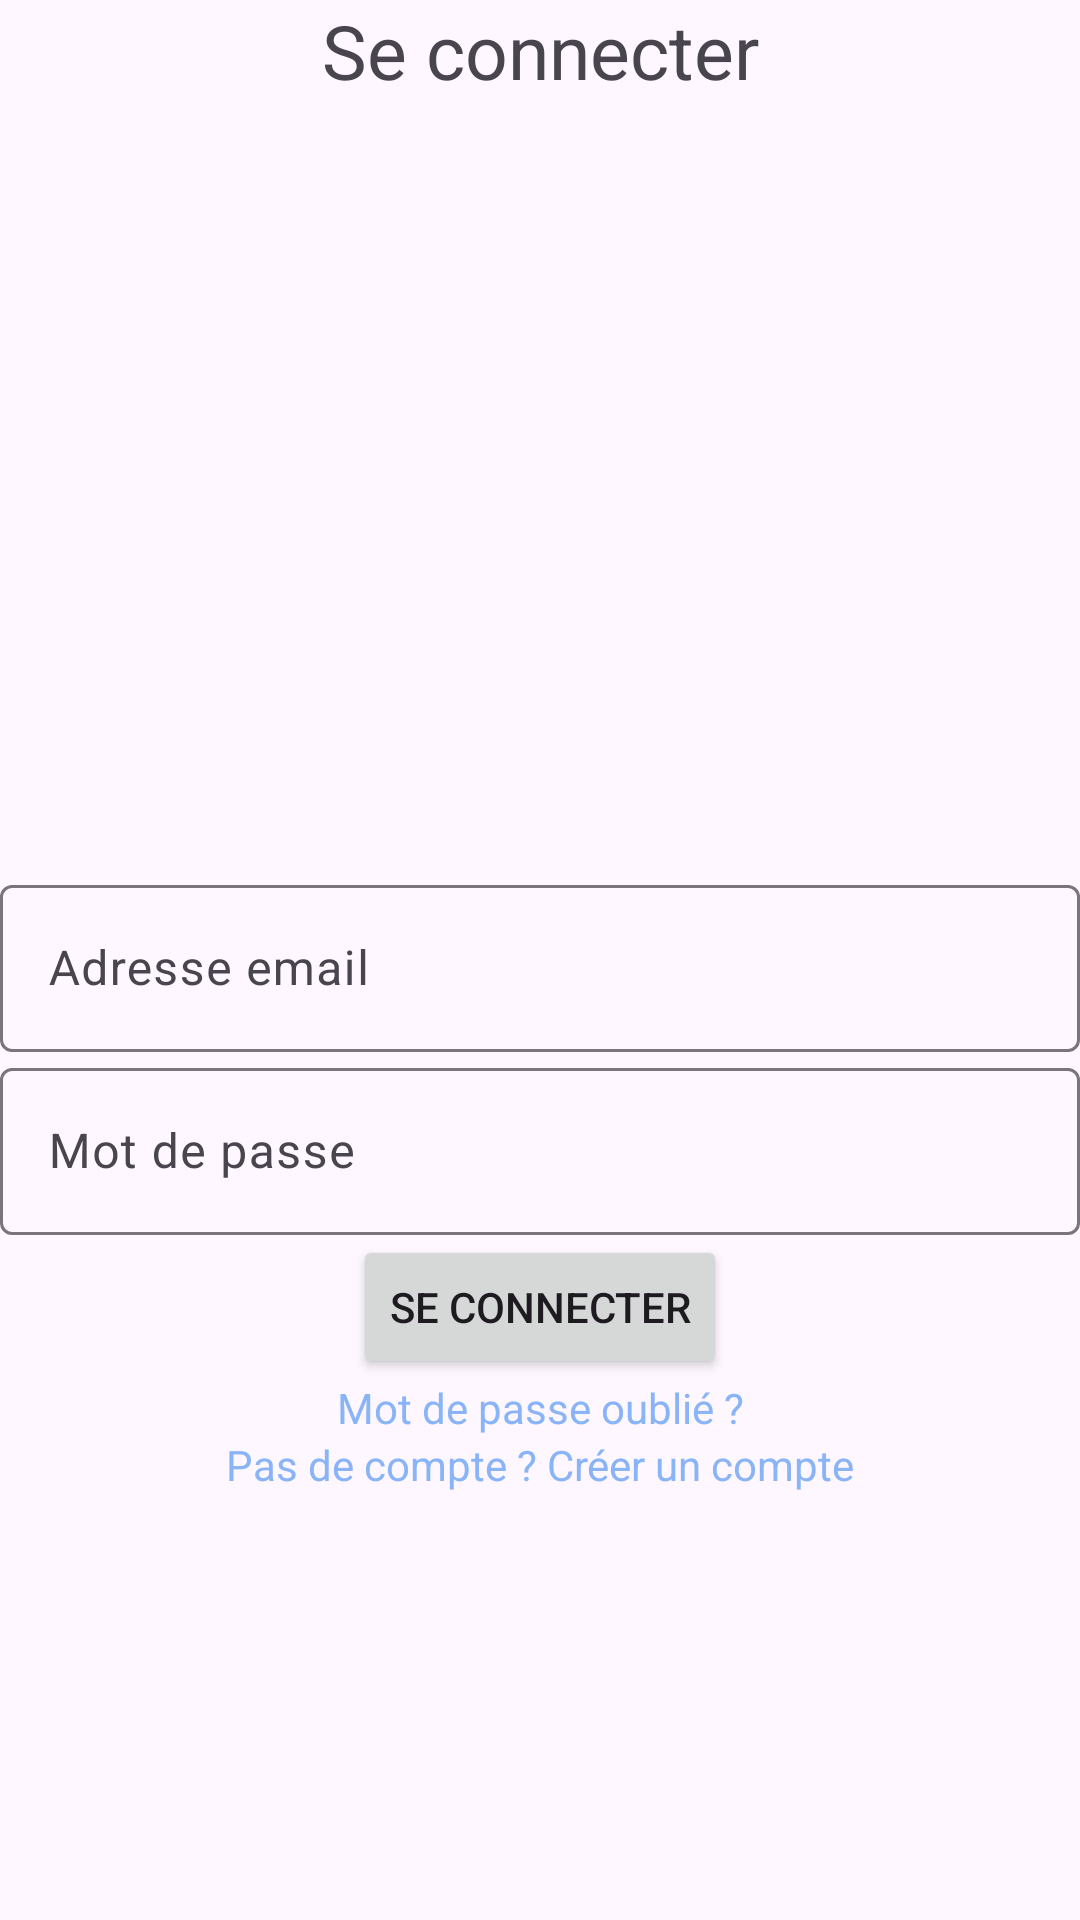

Here is an Android app screen rendered from its layout file. Give the layout XML and the strings, colors and styles it references.
<!-- AndroidManifest.xml: application theme Theme.ProfTracker -->
<!-- res/layout/activity_login.xml -->
<?xml version="1.0" encoding="utf-8"?>
<androidx.constraintlayout.widget.ConstraintLayout xmlns:android="http://schemas.android.com/apk/res/android"
    android:layout_width="match_parent"
    android:layout_height="match_parent"
    xmlns:app="http://schemas.android.com/apk/res-auto"

    >

    <TextView
        android:layout_width="wrap_content"
        android:layout_height="wrap_content"
        android:text="@string/login"
        android:textSize="25sp"
        app:layout_constraintLeft_toLeftOf="parent"
        app:layout_constraintRight_toRightOf="parent"
        />



    <com.google.android.material.textfield.TextInputLayout
        android:id="@+id/emailInput"
        android:layout_width="match_parent"
        android:layout_height="wrap_content"
        app:layout_constraintLeft_toLeftOf="parent"
        app:layout_constraintTop_toTopOf="parent"
        app:layout_constraintBottom_toBottomOf="parent"
        >
        <com.google.android.material.textfield.TextInputEditText
            android:id="@+id/emailInputField"
            android:layout_width="match_parent"
            android:layout_height="wrap_content"
            android:hint="@string/mail"
            />

    </com.google.android.material.textfield.TextInputLayout>

    <com.google.android.material.textfield.TextInputLayout
        android:id="@+id/passwordInput"
        android:layout_width="match_parent"
        android:layout_height="wrap_content"
        app:layout_constraintLeft_toLeftOf="parent"
        app:layout_constraintTop_toBottomOf="@+id/emailInput"
        >

        <com.google.android.material.textfield.TextInputEditText
            android:id="@+id/passwordInputField"
            android:layout_width="match_parent"
            android:layout_height="wrap_content"
            android:hint="@string/password"
            />


    </com.google.android.material.textfield.TextInputLayout>

    <Button
        android:id="@+id/loginButton"
        android:layout_width="wrap_content"
        android:layout_height="wrap_content"
        android:text="@string/login"
        app:layout_constraintTop_toBottomOf="@+id/passwordInput"
        app:layout_constraintLeft_toLeftOf="parent"
        app:layout_constraintRight_toRightOf="parent"
        />

    <TextView
        android:id="@+id/forgottenPassword"
        android:layout_width="wrap_content"
        android:layout_height="wrap_content"
        android:text="@string/forgottenPassword"
        android:textColor="@color/hyperlinkcolor"
        android:clickable="true"
        android:focusable="true"
        app:layout_constraintTop_toBottomOf="@id/loginButton"
        app:layout_constraintLeft_toLeftOf="parent"
        app:layout_constraintRight_toRightOf="parent"
        />

    <TextView
        android:id="@+id/noAccount"
        android:layout_width="wrap_content"
        android:layout_height="wrap_content"
        android:text="@string/noAccount"
        android:textColor="@color/hyperlinkcolor"
        android:clickable="true"
        android:focusable="true"
        app:layout_constraintTop_toBottomOf="@id/forgottenPassword"
        app:layout_constraintLeft_toLeftOf="parent"
        app:layout_constraintRight_toRightOf="parent"
        />

</androidx.constraintlayout.widget.ConstraintLayout>
<!-- resources referenced by this layout -->
<resources>
  <color name="hyperlinkcolor">#8ab4f8</color>
  <string name="forgottenPassword">Mot de passe oublié ?</string>
  <string name="login">Se connecter</string>
  <string name="mail">Adresse email</string>
  <string name="noAccount">Pas de compte ? Créer un compte</string>
  <string name="password">Mot de passe</string>
  <style name="Theme.ProfTracker" parent="Base.Theme.ProfTracker" />
  <style name="Base.Theme.ProfTracker" parent="Theme.Material3.DayNight.NoActionBar">
          
          
      </style>
</resources>
